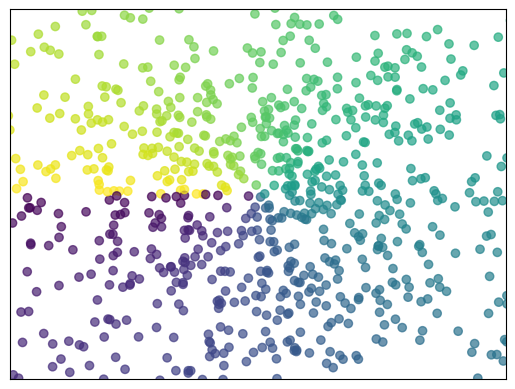

Here is the Python script that generated this plot:
import numpy as np
import matplotlib.pyplot as plt

n = 1024
# 随机生成中位数位0，方差为1的1024个数据
X = np.random.normal(0, 1, 1024)
Y = np.random.normal(0, 1, 1024)
T = np.arctan2(Y, X)

plt.scatter(X, Y, c=T, alpha=0.7)
plt.xlim(-1.5, 1.5)
plt.ylim(-1.5, 1.5)

# 隐藏x,y轴的数值标志
plt.xticks(())
plt.yticks(())

plt.show()
